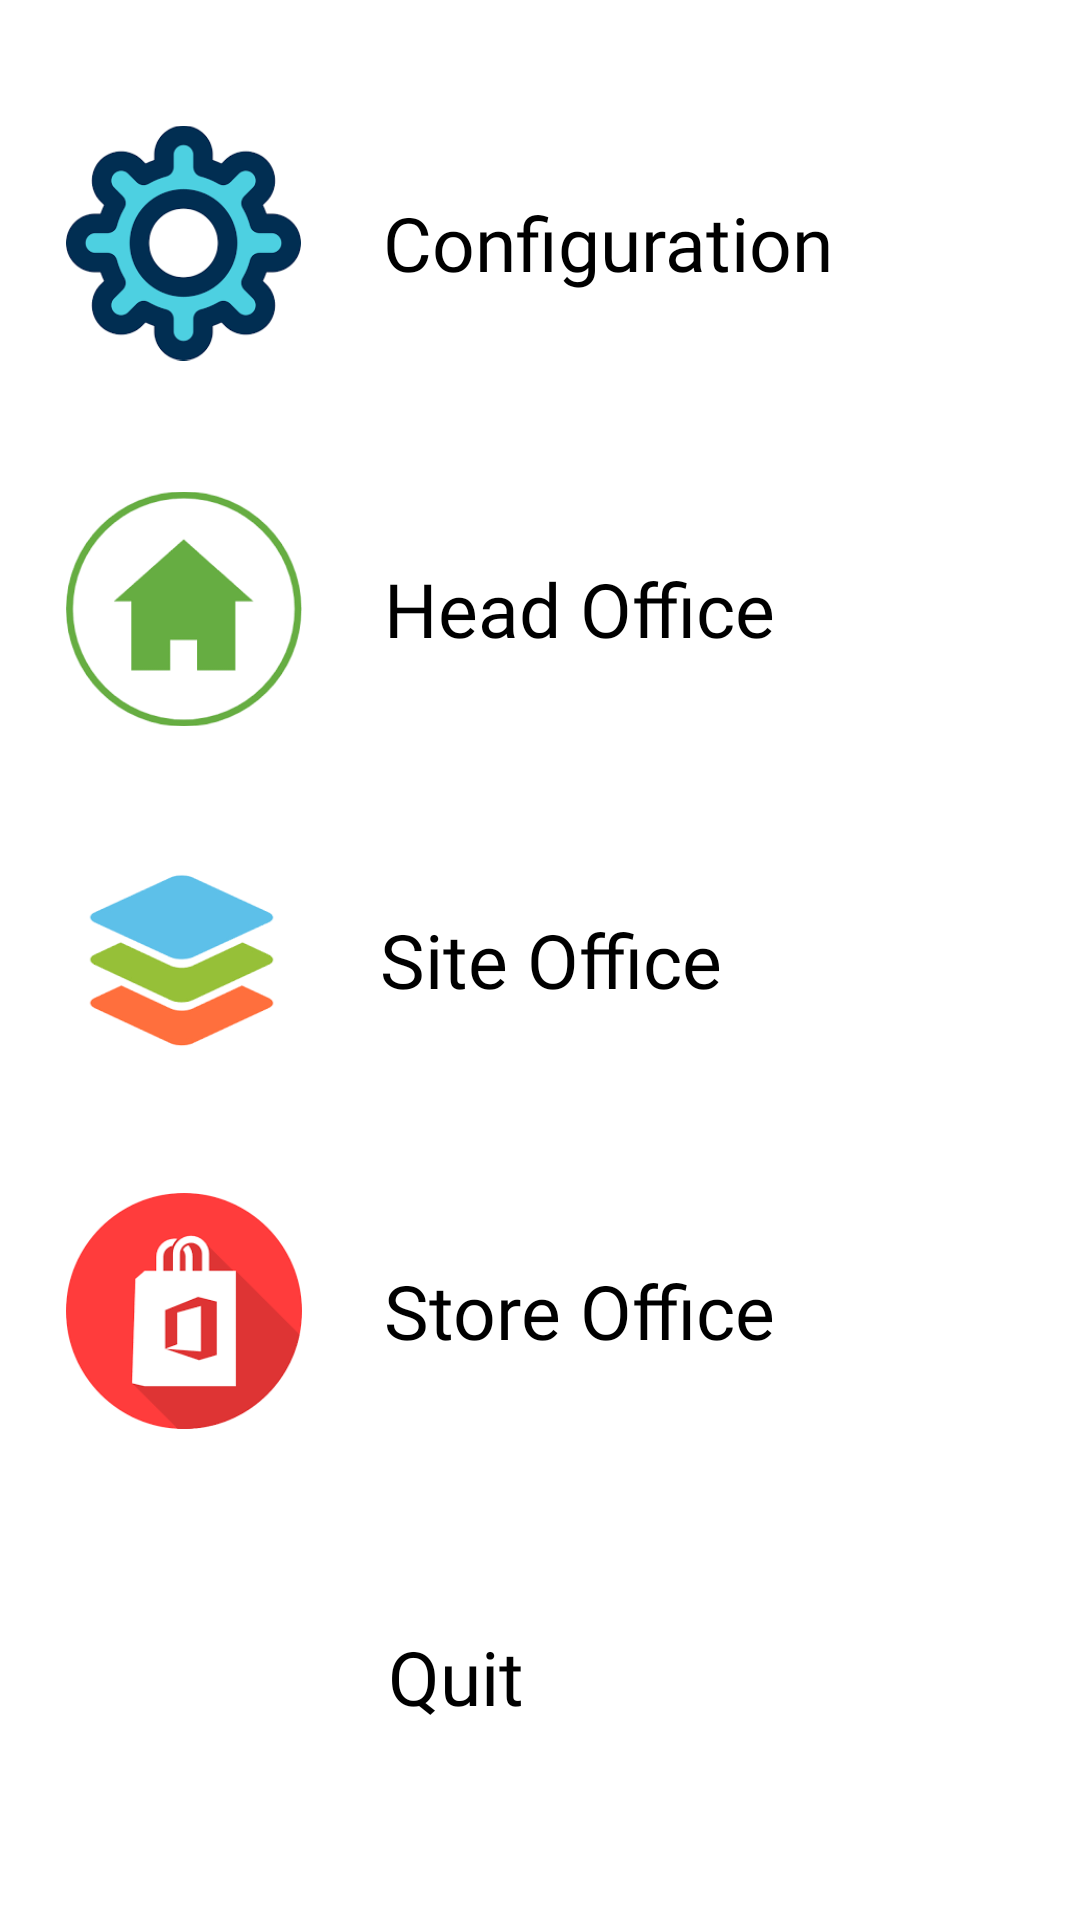

Write the Android layout XML for this screen, with the resource values it uses.
<!-- AndroidManifest.xml: application theme Theme.SKBNetwork -->
<!-- res/layout/activity_application_testing_menu_design.xml -->
<?xml version="1.0" encoding="utf-8"?>
<androidx.constraintlayout.widget.ConstraintLayout xmlns:android="http://schemas.android.com/apk/res/android"
    xmlns:app="http://schemas.android.com/apk/res-auto"
    xmlns:tools="http://schemas.android.com/tools"
    android:layout_width="match_parent"
    android:layout_height="match_parent"
    tools:context=".ApplicationTestingMenuDesign">

    <ScrollView
        android:layout_width="match_parent"
        android:layout_height="match_parent">

        <LinearLayout
            android:layout_width="match_parent"
            android:layout_height="wrap_content"

            android:layout_gravity="center_vertical"
            android:layout_marginLeft="20dp"
            android:layout_marginRight="20dp"
            android:orientation="vertical" >

            <LinearLayout
                android:layout_width="match_parent"
                android:layout_height="match_parent"
                android:orientation="horizontal">

                <ImageView
                    android:id="@+id/imageView17"
                    android:layout_width="18dp"
                    android:layout_height="120dp"
                    android:layout_margin="01dp"
                    android:layout_weight="1"
                    android:padding="1dp"
                    app:srcCompat="@drawable/conf01" />

                <TextView
                    android:id="@+id/textView1"
                    android:layout_width="wrap_content"
                    android:layout_height="wrap_content"
                    android:layout_gravity="center_vertical"
                    android:layout_weight="1"
                    android:fontFamily="@font/adamina"
                    android:text="    Configuration"
                    android:textSize="25dp" />

            </LinearLayout>

            <LinearLayout
                android:layout_width="match_parent"
                android:layout_height="match_parent"
                android:orientation="horizontal">

                <ImageView
                    android:id="@+id/imageView13"
                    android:layout_width="18dp"
                    android:layout_height="120dp"
                    android:layout_margin="01dp"
                    android:layout_weight="1"
                    android:padding="1dp"
                    app:srcCompat="@drawable/hoimages" />

                <TextView
                    android:id="@+id/textView2"
                    android:layout_width="wrap_content"
                    android:layout_height="wrap_content"
                    android:layout_gravity="center_vertical"
                    android:layout_weight="1"
                    android:fontFamily="@font/adamina"
                    android:text="    Head Office   "
                    android:textSize="25dp"/>
            </LinearLayout>

            <LinearLayout
                android:layout_width="match_parent"
                android:layout_height="match_parent"
                android:orientation="horizontal">

                <ImageView
                    android:id="@+id/imageView14"
                    android:layout_width="18dp"
                    android:layout_height="110dp"
                    android:layout_margin="01dp"
                    android:layout_weight="1"
                    android:padding="1dp"
                    app:srcCompat="@drawable/site01" />

                <TextView
                    android:id="@+id/textView3"
                    android:layout_width="wrap_content"
                    android:layout_height="wrap_content"
                    android:layout_gravity="center_vertical"
                    android:layout_weight="1"
                    android:fontFamily="@font/adamina"
                    android:text="    Site Office      "
                    android:textSize="25dp" />
            </LinearLayout>

            <LinearLayout
                android:layout_width="match_parent"
                android:layout_height="match_parent"
                android:orientation="horizontal">

                <ImageView
                    android:id="@+id/imageView15"
                    android:layout_width="18dp"
                    android:layout_height="120dp"
                    android:layout_margin="01dp"
                    android:layout_weight="1"
                    android:padding="1dp"
                    app:srcCompat="@drawable/store01" />

                <TextView
                    android:id="@+id/textView4"
                    android:layout_width="wrap_content"
                    android:layout_height="wrap_content"
                    android:layout_gravity="center_vertical"
                    android:layout_weight="1"
                    android:fontFamily="@font/adamina"
                    android:text="    Store Office   "
                    android:textSize="25dp"/>
            </LinearLayout>

            <LinearLayout
                android:layout_width="match_parent"
                android:layout_height="match_parent"
                android:orientation="horizontal">

                <ImageView
                    android:id="@+id/imageView16"
                    android:layout_width="18dp"
                    android:layout_height="120dp"
                    android:layout_margin="01dp"
                    android:layout_weight="1"
                    android:padding="1dp"
                    app:srcCompat="@drawable/quit01" />

                <TextView
                    android:id="@+id/textView6"
                    android:layout_width="wrap_content"
                    android:layout_height="wrap_content"
                    android:layout_gravity="center_vertical"
                    android:layout_weight="1"
                    android:fontFamily="@font/adamina"
                    android:text="    Quit                "
                    android:textSize="25dp" />

            </LinearLayout>
        </LinearLayout>
    </ScrollView>

</androidx.constraintlayout.widget.ConstraintLayout>
<!-- resources referenced by this layout -->
<resources>
  <!-- drawable conf01: png bitmap (drawable, 5301 bytes) -->
  <!-- drawable hoimages: png bitmap (drawable, 4313 bytes) -->
  <!-- drawable site01: png bitmap (drawable, 4041 bytes) -->
  <!-- drawable store01: png bitmap (drawable, 3931 bytes) -->
  <style name="Theme.SKBNetwork" parent="Theme.MaterialComponents.DayNight.DarkActionBar">
          
  
          <item name="colorPrimary">@color/purple_700</item>
          <item name="android:textColor">@color/black</item>
          <item name="colorPrimaryVariant">@color/purple_700</item>
          <item name="colorOnPrimary">@color/white</item>
          
          <item name="colorSecondary">@color/teal_200</item>
          <item name="colorSecondaryVariant">@color/teal_700</item>
          <item name="colorOnSecondary">@color/black</item>
          
          <item name="android:statusBarColor" tools:targetApi="l">?attr/colorPrimaryVariant</item>
          
  
  
      </style>
  <color name="purple_700">#FF3700B3</color>
  <color name="black">#FF000000</color>
  <color name="white">#FFFFFFFF</color>
  <color name="teal_200">#FF03DAC5</color>
  <color name="teal_700">#FF018786</color>
</resources>
